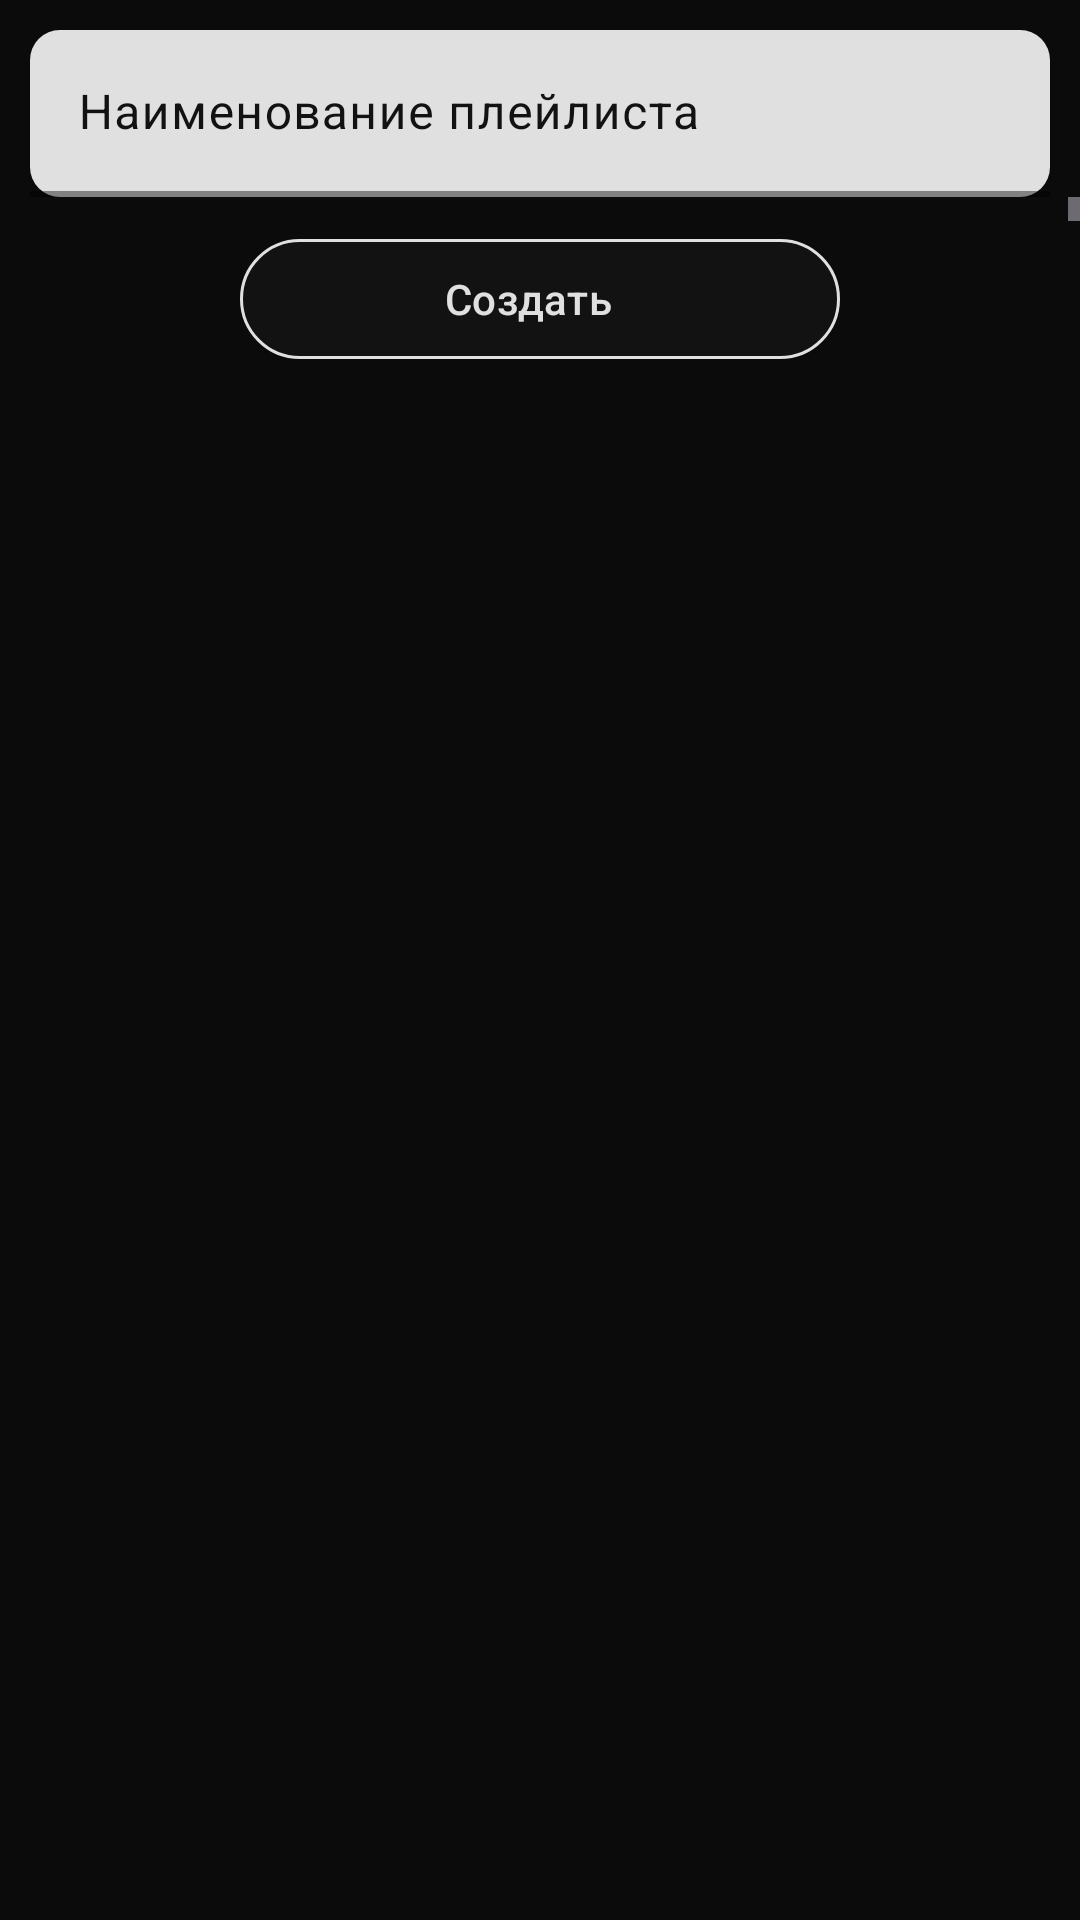

Produce the Android XML layout that renders to this screen, including the resource entries it uses.
<!-- AndroidManifest.xml: application theme Theme.Teit_music -->
<!-- res/layout/musicplaylistdialoge.xml -->
<?xml version="1.0" encoding="utf-8"?>
<androidx.constraintlayout.widget.ConstraintLayout
    xmlns:android="http://schemas.android.com/apk/res/android"
    xmlns:app="http://schemas.android.com/apk/res-auto"
    xmlns:tools="http://schemas.android.com/tools"
    android:layout_width="match_parent"
    android:layout_height="match_parent"
    android:gravity="center"
    android:background="@color/black2"
    tools:context=".MusicPlayListDialoge"
    >

    <com.google.android.material.textfield.TextInputLayout
        android:id="@+id/textField_namePlaylist"
        style="?attr/textInputFilledStyle"
        android:layout_height="wrap_content"
        android:layout_width="match_parent"
        android:layout_gravity="top"
        android:layout_marginTop="10dp"
        android:layout_marginLeft="10dp"
        android:layout_marginRight="10dp"
        app:layout_constraintLeft_toLeftOf="parent"
        app:layout_constraintRight_toRightOf="parent"
        app:layout_constraintTop_toTopOf="parent"
        app:endIconMode="clear_text"
        app:endIconTint="@color/black1"
        android:hint="Наименование плейлиста"
        app:boxBackgroundColor="@color/textcolor1"
        app:hintTextColor="@color/black1"
        android:textColorHint="@color/black1"
        android:textAppearance = "?attr/textAppearanceBody1"
        app:boxStrokeColor="@color/grey1"
        app:boxStrokeWidth="2dp"
        app:boxCornerRadiusBottomEnd="10dp"
        app:boxCornerRadiusTopEnd="10dp"
        app:boxCornerRadiusBottomStart="10dp"
        app:boxCornerRadiusTopStart="10dp"
        >

        <com.google.android.material.textfield.TextInputEditText
            android:id="@+id/textinput_namePlaylist"
            android:layout_width="match_parent"
            android:layout_height="wrap_content"
            android:textColor="@color/black1"
            android:inputType="text"
            android:maxLines="1"
            />

    </com.google.android.material.textfield.TextInputLayout>

    <ScrollView
        android:id="@+id/scrollView_musicdialog"
        android:layout_width="match_parent"
        android:layout_height="wrap_content"
        app:layout_constraintTop_toBottomOf="@id/textField_namePlaylist"
        android:fillViewport="true"
        >
        <LinearLayout
            android:id="@+id/musicdialog_container"
            android:orientation="vertical"
            android:layout_marginTop="10dp"
            android:layout_marginLeft="10dp"
            android:layout_marginRight="10dp"
            android:layout_width="match_parent"
            android:layout_height="wrap_content"/>
    </ScrollView>
    <com.google.android.material.button.MaterialButton
        style="@style/Widget.Material3.Button.Icon"
        app:layout_constraintTop_toBottomOf="@id/scrollView_musicdialog"
        app:layout_constraintLeft_toLeftOf="parent"
        app:layout_constraintRight_toRightOf="parent"
        android:id="@+id/elevatedButton_playlist"
        android:layout_width="200dp"
        android:layout_height="wrap_content"
        app:strokeColor="@color/textcolor1"
        app:strokeWidth="1dp"
        app:iconSize="24dp"
        app:iconTint="@color/textcolor1"
        app:icon="@drawable/plus"
        android:textColor="@color/textcolor1"
        android:text="Создать"
        />
</androidx.constraintlayout.widget.ConstraintLayout>
<!-- resources referenced by this layout -->
<resources>
  <color name="black1">#121212</color>
  <color name="black2">#0B0B0C</color>
  <color name="grey1">#404241</color>
  <color name="textcolor1">#DEFFFFFF</color>
  <style name="Theme.Teit_music" parent="Theme.Material3.Dark.NoActionBar">
          
          <item name="colorPrimary">@color/black1</item>
          <item name="colorPrimaryVariant">@color/black2</item>
          <item name="colorOnPrimary">@color/white</item>
          
          <item name="android:statusBarColor" tools:targetApi="l">?attr/colorPrimaryVariant</item>
          <item name="android:windowAnimationStyle">@style/WindowAnimationStyle</item>
          
      </style>
  <color name="white">#FFFFFF</color>
  <style name="WindowAnimationStyle">
          <item name="android:windowEnterAnimation">@android:anim/fade_in</item>
          <item name="android:windowExitAnimation">@android:anim/fade_out</item>
      </style>
</resources>
